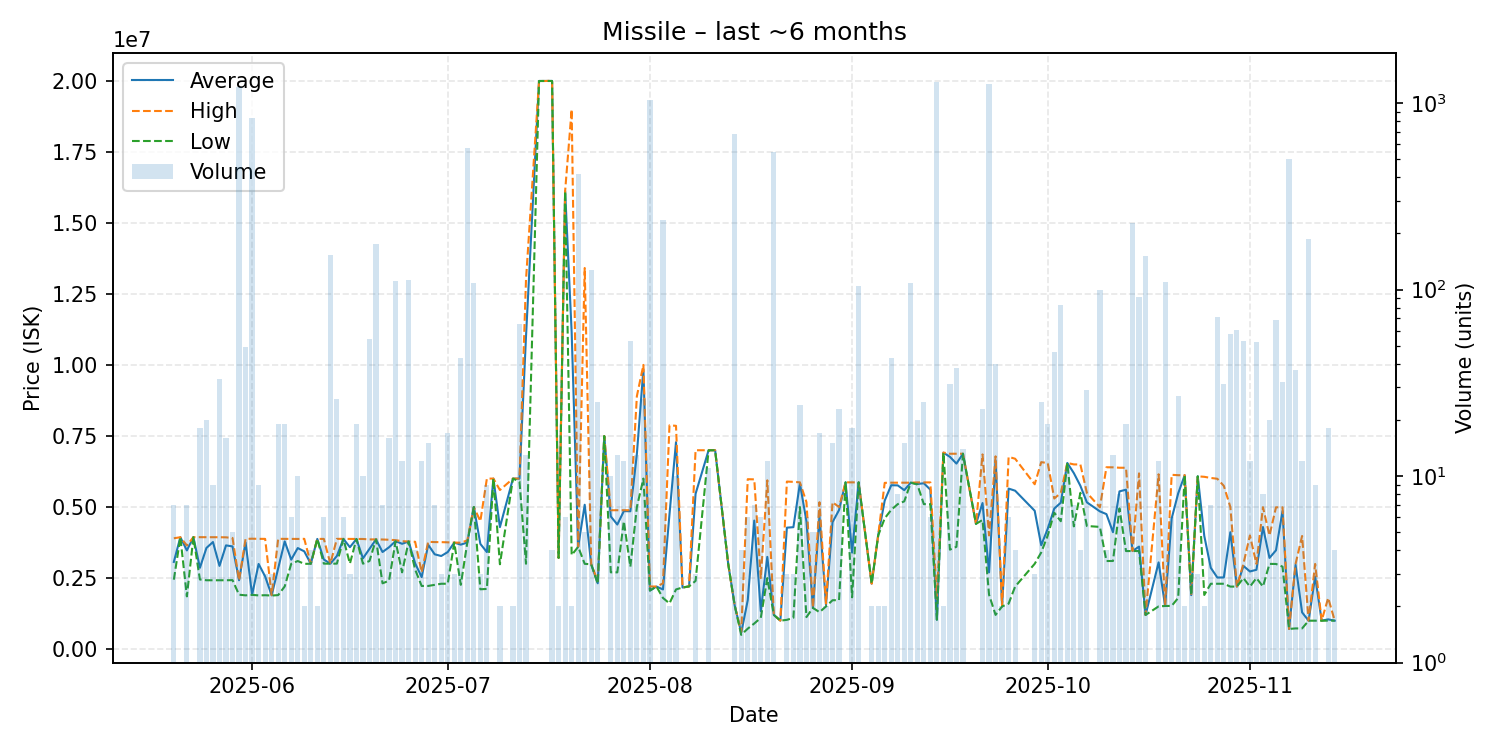

Values plotted in this chart, from the file beside it:
date, average, highest, lowest, order_count, volume
2025-05-20, 3067714, 3900000, 2443500, 5, 7
2025-05-21, 3937000, 3937000, 3937000, 1, 1
2025-05-22, 3472571, 3645000, 1856000, 7, 7
2025-05-23, 3939000, 3939000, 3939000, 1, 1
2025-05-24, 2861333, 3939000, 2450000, 6, 18
2025-05-25, 3559750, 3939000, 2423000, 8, 20
2025-05-26, 3768222, 3936000, 2423000, 3, 9
2025-05-27, 2928273, 3937000, 2423000, 6, 33
2025-05-28, 3650250, 3933000, 2423000, 5, 16
2025-05-29, 3613800, 3910500, 2427000, 5, 5
2025-05-30, 2422000, 2423000, 1914000, 15, 1218
2025-05-31, 3755776, 3879000, 1892000, 11, 49
2025-06-01, 1909000, 3885000, 1909000, 12, 828
2025-06-02, 2996556, 3880000, 1890000, 5, 9
2025-06-03, 2557333, 3879000, 1896500, 3, 3
2025-06-04, 1893333, 1897500, 1885000, 3, 3
2025-06-05, 2837579, 3880000, 1900000, 7, 19
2025-06-06, 3790053, 3879000, 2205000, 10, 19
2025-06-07, 3147500, 3879000, 3002000, 4, 6
2025-06-08, 3556200, 3877000, 3100000, 9, 10
2025-06-09, 3440500, 3880000, 3001000, 2, 2
2025-06-10, 3003250, 3004000, 3002500, 3, 4
2025-06-11, 3877500, 3878000, 3877000, 2, 2
2025-06-12, 3153333, 3878000, 3008000, 5, 6
2025-06-13, 3006000, 3006000, 3006000, 8, 153
2025-06-14, 3276385, 3880000, 3008000, 7, 26
2025-06-15, 3877667, 3878000, 3877000, 4, 6
2025-06-16, 3586000, 3874500, 3009000, 3, 3
2025-06-17, 3875000, 3875000, 3875000, 3, 19
2025-06-18, 3193900, 3875000, 3006000, 6, 10
2025-06-19, 3527185, 3860000, 3100000, 6, 54
2025-06-20, 3861000, 3861000, 3861000, 9, 175
2025-06-21, 3416429, 3857000, 2315000, 2, 7
2025-06-22, 3584062, 3848000, 2407000, 5, 16
2025-06-23, 3800000, 3834000, 3798000, 11, 111
2025-06-24, 3705750, 3797000, 2701000, 3, 12
2025-06-25, 3788000, 3788000, 3788000, 6, 112
2025-06-26, 3019750, 3777000, 2800000, 3, 4
2025-06-27, 2533083, 2704000, 2222000, 8, 12
2025-06-28, 3672000, 3776000, 2223000, 4, 15
2025-06-29, 3335857, 3766000, 2261500, 4, 7
2025-06-30, 3276000, 3764000, 2300000, 3, 3
2025-07-01, 3415824, 3758000, 2300500, 11, 17
2025-07-02, 3748000, 3748000, 3748000, 3, 3
2025-07-03, 3676651, 3745000, 2262000, 15, 43
2025-07-04, 3750000, 3825000, 3750000, 32, 571
2025-07-05, 5000000, 5000000, 5000000, 7, 108
2025-07-06, 3702000, 4500500, 2105000, 3, 3
2025-07-07, 3414556, 6000000, 2118000, 7, 9
2025-07-08, 6000000, 6000000, 6000000, 1, 1
2025-07-09, 4292000, 5598000, 2986000, 2, 2
2025-07-11, 6000000, 6000000, 6000000, 2, 2
2025-07-12, 5998462, 6000000, 5900000, 4, 65
2025-07-13, 11000000, 13000000, 3004000, 6, 13
2025-07-15, 19990000, 19990000, 19990000, 1, 1
2025-07-16, 19990000, 19990000, 19990000, 1, 1
2025-07-17, 19992500, 20000000, 19990000, 2, 4
2025-07-18, 3210000, 3210000, 3210000, 1, 2
2025-07-19, 16118333, 16120000, 16110000, 2, 6
2025-07-20, 11148500, 18990000, 3307000, 2, 2
... 109 more rows
